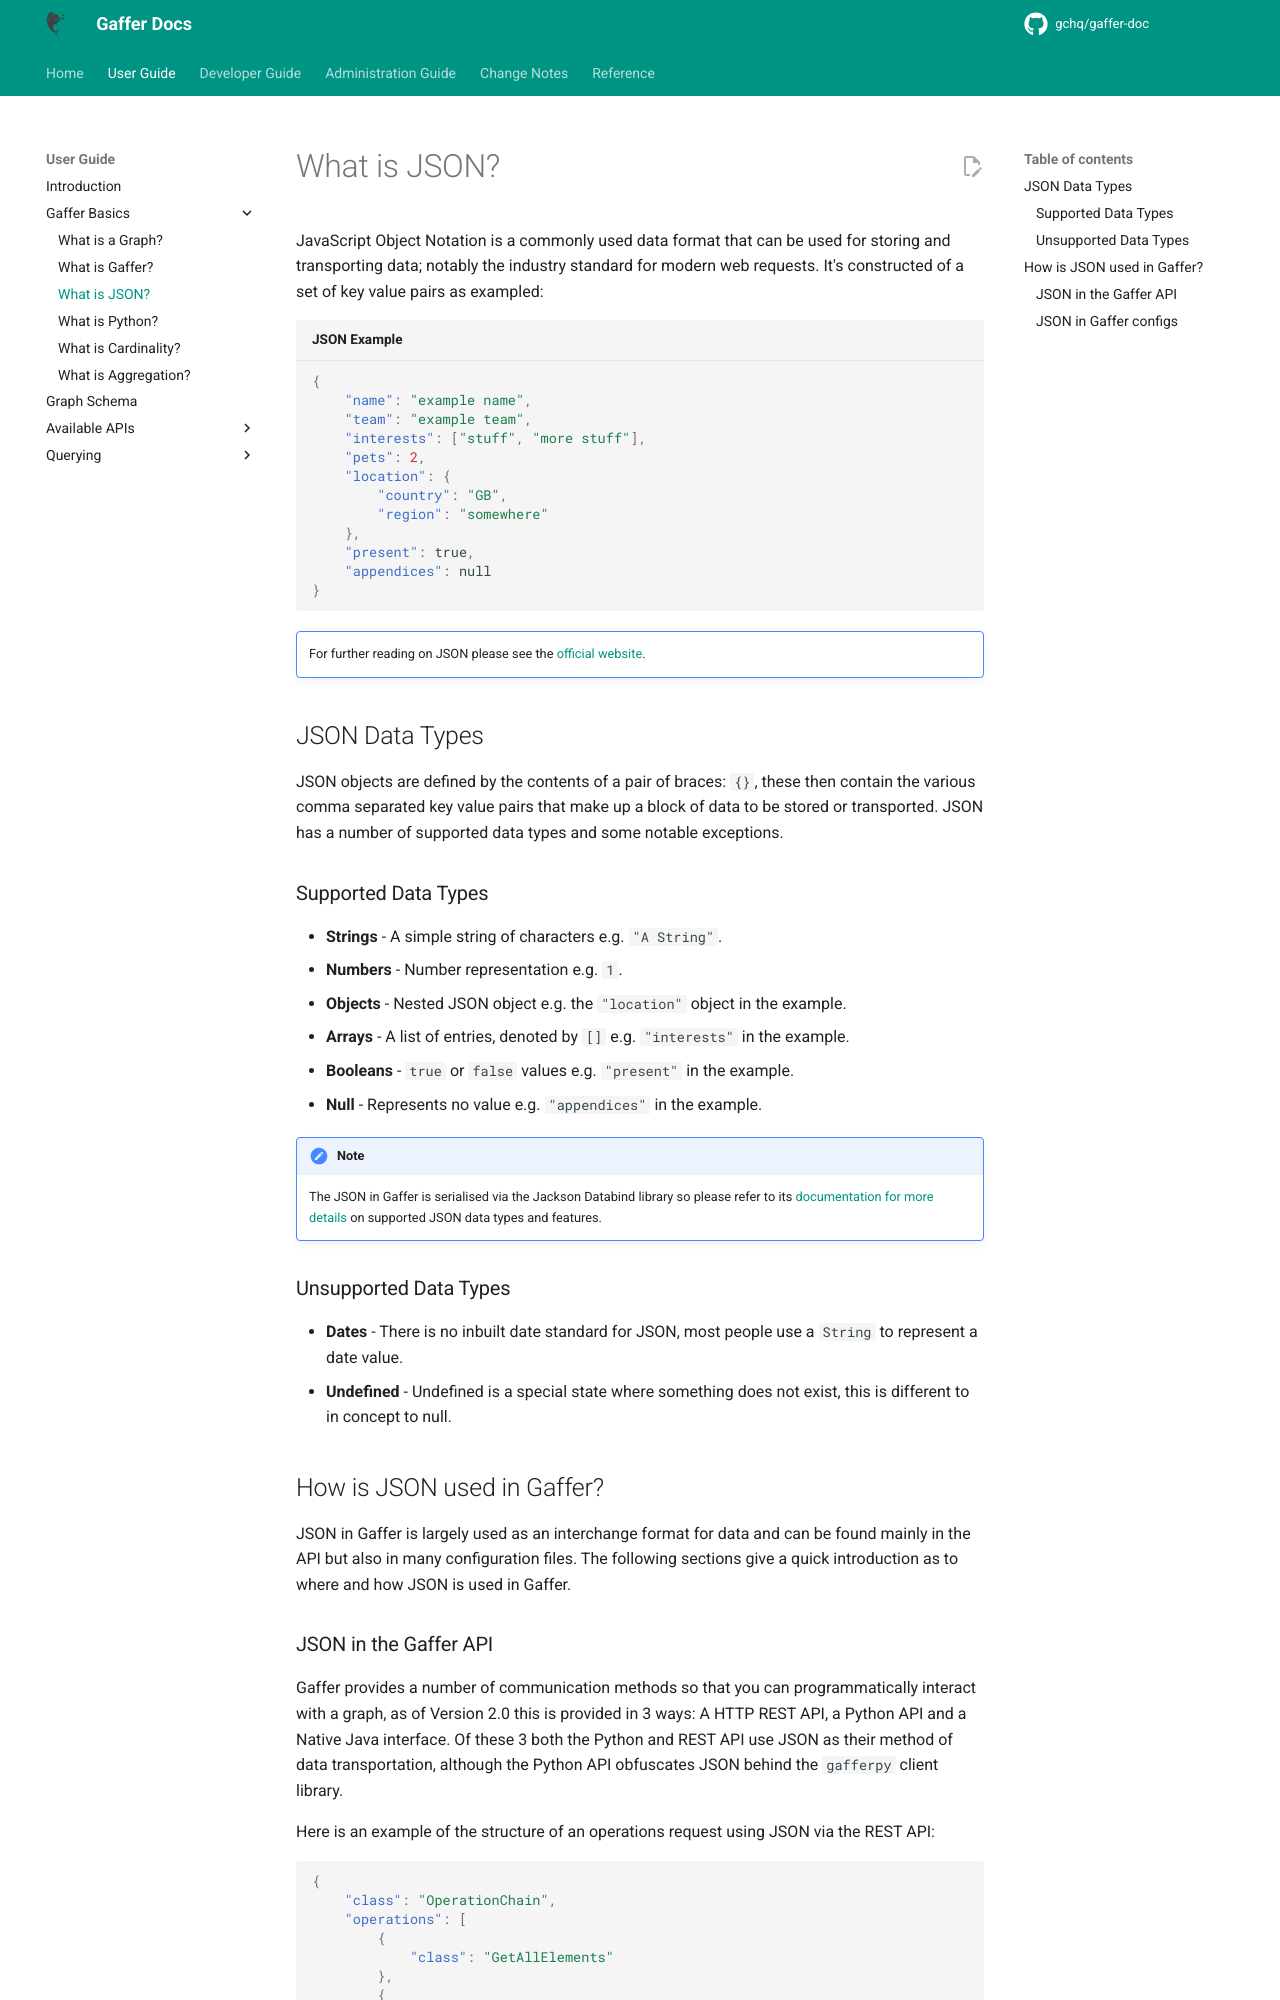

repository: gchq/gaffer-doc · page: 2.3.2/user-guide/gaffer-basics/what-is-json.html · generator: mkdocs

# What is JSON?

JavaScript Object Notation is a commonly used data format that can be used for storing and
transporting data; notably the industry standard for modern web requests. It's
constructed of a set of key value pairs as exampled:

```json title="JSON Example"
{
    "name": "example name",
    "team": "example team",
    "interests": ["stuff", "more stuff"],
    "pets": 2,
    "location": {
        "country": "GB",
        "region": "somewhere"
    },
    "present": true,
    "appendices": null
}
```

!!! note ""

    For further reading on JSON please see the [official website](https://www.json.org/json-en.html).

## JSON Data Types

JSON objects are defined by the contents of a pair of braces: `{}`, these then
contain the various comma separated key value pairs that make up a block of data
to be stored or transported. JSON has a number of supported data types and some
notable exceptions.

### Supported Data Types

- **Strings** - A simple string of characters e.g. `"A String"`.
- **Numbers** - Number representation e.g. `1`.
- **Objects** - Nested JSON object e.g. the `"location"` object in the example.
- **Arrays** - A list of entries, denoted by `[]` e.g. `"interests"` in the
  example.
- **Booleans** - `true` or `false` values e.g. `"present"` in the example.
- **Null** - Represents no value e.g. `"appendices"` in the example.

!!! note
    The JSON in Gaffer is serialised via the Jackson Databind library so please
    refer to its [documentation for more details](https://github.com/FasterXML/jackson-databind/wiki)
    on supported JSON data types and features.

### Unsupported Data Types

- **Dates** - There is no inbuilt date standard for JSON, most people use a
  `String` to represent a date value.
- **Undefined** - Undefined is a special state where something does not exist,
  this is different to in concept to null.

## How is JSON used in Gaffer?

JSON in Gaffer is largely used as an interchange format for data and can be found
mainly in the API but also in many configuration files. The following sections
give a quick introduction as to where and how JSON is used in Gaffer.
